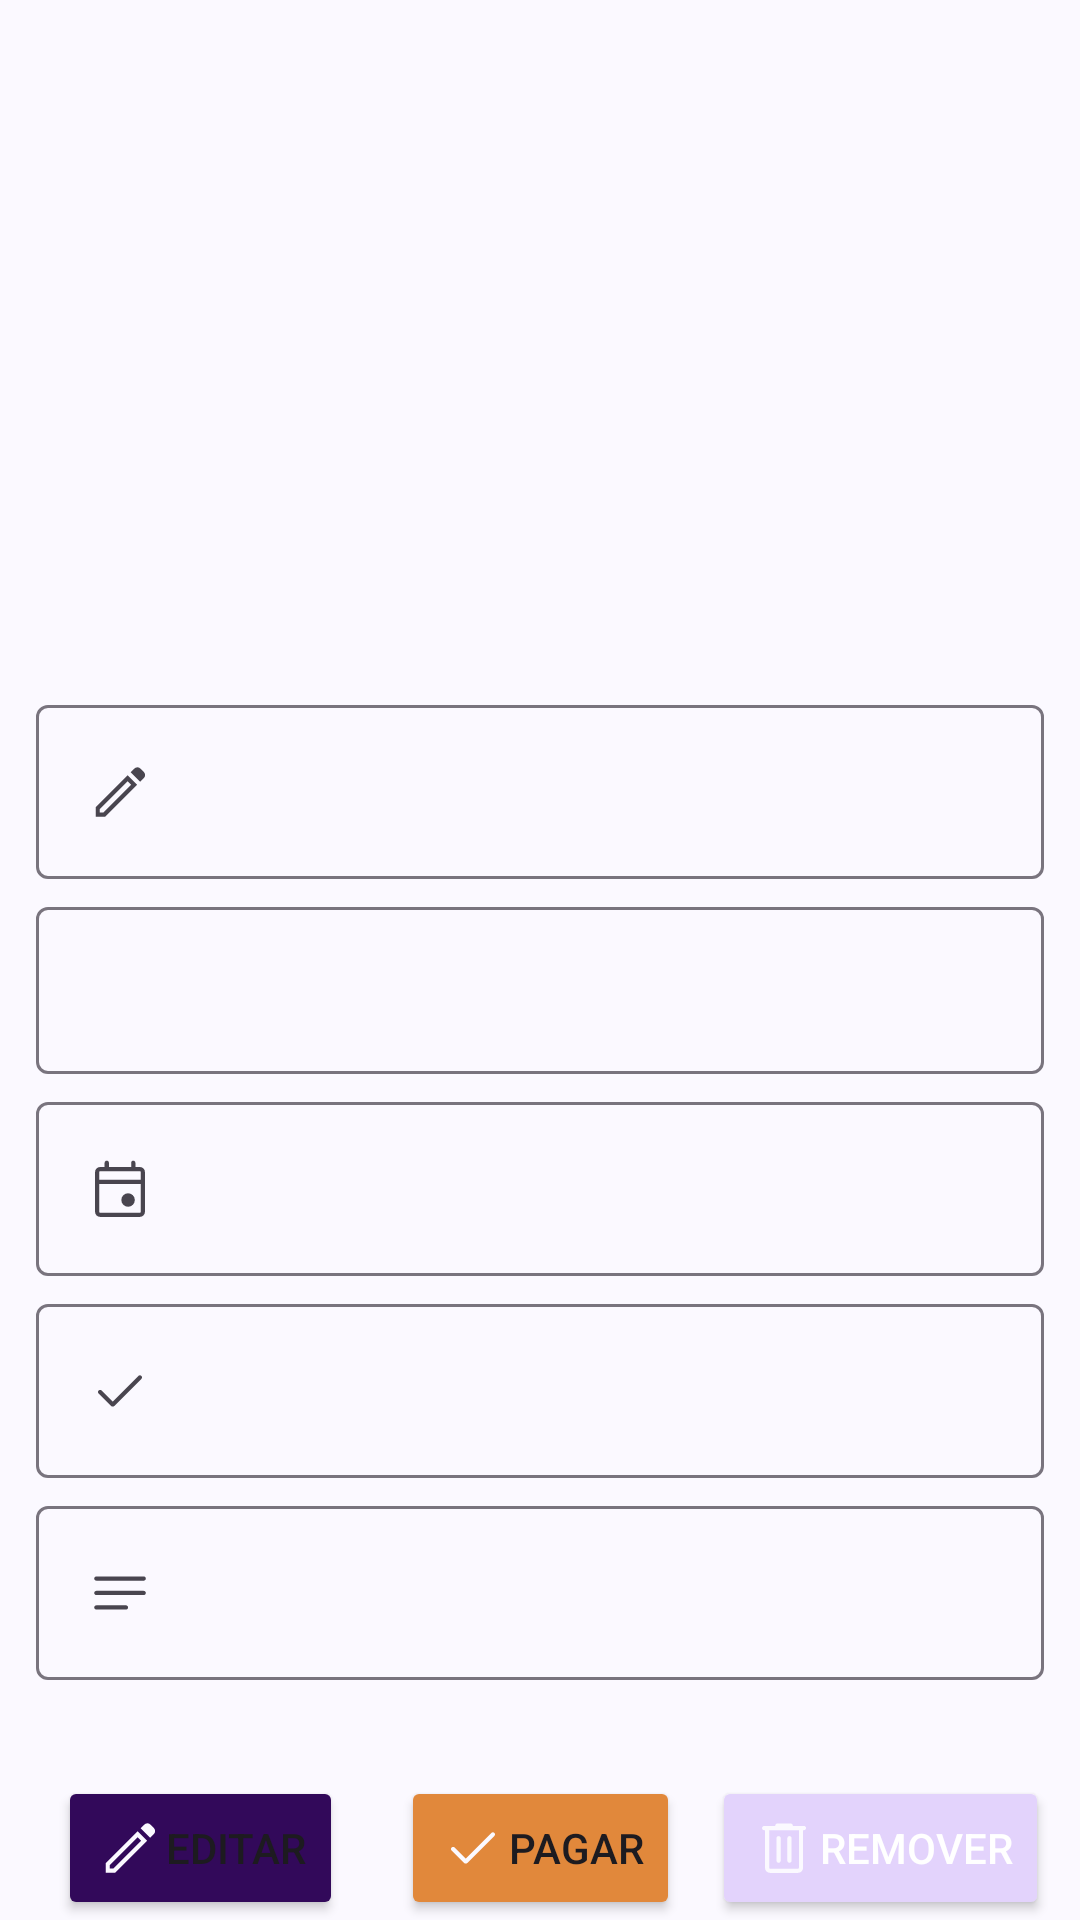

Reconstruct the res/layout file that produces this screen, plus the resources it refers to.
<!-- AndroidManifest.xml: application theme Theme.Debt -->
<!-- res/layout/layout_bs_detalhes_da_despesa.xml -->
<?xml version="1.0" encoding="utf-8"?>
<androidx.constraintlayout.widget.ConstraintLayout xmlns:android="http://schemas.android.com/apk/res/android"
    xmlns:app="http://schemas.android.com/apk/res-auto"
    xmlns:tools="http://schemas.android.com/tools"
    android:layout_width="match_parent"
    android:layout_height="match_parent"
    android:paddingTop="12dp">

    <com.google.android.material.textfield.TextInputLayout
        android:id="@+id/til_nome"
        style="@style/DetalhesDespesaTextInputLayoutStyle"
        android:layout_width="match_parent"
        android:layout_height="wrap_content"
        app:layout_constraintBottom_toTopOf="@id/til_valor"
        app:layout_constraintEnd_toEndOf="parent"
        app:layout_constraintStart_toStartOf="parent">


        <com.google.android.material.textfield.TextInputEditText
            android:id="@+id/edt_nome"
            style="@style/DetalhesDespesaTextInputEditTextStyle"
            android:layout_width="match_parent"
            android:layout_height="wrap_content"
            android:drawableStart="@drawable/vec_nome"
            android:imeOptions="actionNext"
            tools:text="Nome da despesa" />

    </com.google.android.material.textfield.TextInputLayout>

    <com.google.android.material.textfield.TextInputLayout
        android:id="@+id/til_valor"
        style="@style/DetalhesDespesaTextInputLayoutStyle"
        android:layout_width="match_parent"
        android:layout_height="wrap_content"
        app:layout_constraintBottom_toTopOf="@id/til_data_pagamento"
        app:layout_constraintEnd_toEndOf="parent"
        app:layout_constraintStart_toStartOf="parent">


        <com.google.android.material.textfield.TextInputEditText
            android:id="@+id/edt_valor"
            style="@style/DetalhesDespesaTextInputEditTextStyle"
            android:layout_width="match_parent"
            android:layout_height="wrap_content"
            android:drawableStart="@drawable/vec_valor"
            android:imeOptions="actionNext"
            tools:text="R$ 352,95" />

    </com.google.android.material.textfield.TextInputLayout>

    <com.google.android.material.textfield.TextInputLayout
        android:id="@+id/til_data_pagamento"
        style="@style/DetalhesDespesaTextInputLayoutStyle"
        android:layout_width="match_parent"
        android:layout_height="wrap_content"
        app:layout_constraintBottom_toTopOf="@id/til_pago"
        app:layout_constraintEnd_toEndOf="parent"
        app:layout_constraintStart_toStartOf="parent">


        <com.google.android.material.textfield.TextInputEditText
            android:id="@+id/edt_data_pagamento"
            style="@style/DetalhesDespesaTextInputEditTextStyle"
            android:layout_width="match_parent"
            android:layout_height="wrap_content"
            android:drawableStart="@drawable/vec_data"
            android:imeOptions="actionNext"
            tools:text="15/05/2023" />

    </com.google.android.material.textfield.TextInputLayout>

    <com.google.android.material.textfield.TextInputLayout
        android:id="@+id/til_pago"
        style="@style/DetalhesDespesaTextInputLayoutStyle"
        android:layout_width="match_parent"
        android:layout_height="wrap_content"
        app:layout_constraintBottom_toTopOf="@id/til_observacoes"
        app:layout_constraintEnd_toEndOf="parent"
        app:layout_constraintStart_toStartOf="parent">


        <com.google.android.material.textfield.TextInputEditText
            android:id="@+id/edt_paga"
            style="@style/DetalhesDespesaTextInputEditTextStyle"
            android:layout_width="match_parent"
            android:layout_height="wrap_content"
            android:drawableStart="@drawable/vec_done"
            android:imeOptions="actionNext"
            tools:text="Despesa esta paga" />

    </com.google.android.material.textfield.TextInputLayout>

    <com.google.android.material.textfield.TextInputLayout
        android:id="@+id/til_observacoes"
        style="@style/DetalhesDespesaTextInputLayoutStyle"
        android:layout_width="match_parent"
        android:layout_height="wrap_content"
        android:layout_marginBottom="32dp"
        app:layout_constraintBottom_toTopOf="@id/btn_pagar"
        app:layout_constraintEnd_toEndOf="parent"
        app:layout_constraintStart_toStartOf="parent">


        <com.google.android.material.textfield.TextInputEditText
            android:id="@+id/edt_observacoes"
            style="@style/DetalhesDespesaTextInputEditTextStyle"
            android:layout_width="match_parent"
            android:layout_height="wrap_content"
            android:drawableStart="@drawable/vec_observacoes"
            android:imeOptions="actionNext"
            android:maxLines="4"
            tools:text="num ninho de mafagafos haviam 7 mafagafinhos..." />

    </com.google.android.material.textfield.TextInputLayout>

    <Button
        android:id="@+id/btn_editar"
        android:layout_width="wrap_content"
        android:layout_height="wrap_content"
        android:layout_marginStart="8dp"
        android:layout_marginTop="24dp"
        android:layout_marginEnd="8dp"
        android:drawableLeft="@drawable/vec_nome"
        android:drawableTint="?android:windowBackground"
        android:text="@string/Editar"
        app:backgroundTint="?colorPrimary"
        app:layout_constraintBottom_toBottomOf="parent"
        app:layout_constraintEnd_toStartOf="@id/btn_pagar"
        app:layout_constraintStart_toStartOf="parent"
        tools:ignore="RtlHardcoded" />

    <Button
        android:id="@+id/btn_pagar"
        android:layout_width="wrap_content"
        android:layout_height="wrap_content"
        android:layout_marginStart="8dp"
        android:layout_marginTop="24dp"
        android:layout_marginEnd="8dp"
        android:backgroundTint="?colorAccent"
        android:drawableLeft="@drawable/vec_done"
        android:drawableTint="?android:windowBackground"
        android:text="@string/Pagar"
        app:layout_constraintBottom_toBottomOf="parent"
        app:layout_constraintEnd_toEndOf="parent"
        app:layout_constraintStart_toStartOf="parent"
        tools:ignore="RtlHardcoded" />

    <Button
        android:id="@+id/btn_remover"
        android:layout_width="wrap_content"
        android:layout_height="wrap_content"
        android:layout_marginStart="8dp"
        android:layout_marginTop="24dp"
        android:layout_marginEnd="8dp"
        android:backgroundTint="?colorSecondary"
        android:drawableLeft="@drawable/vec_remover"
        android:drawableTint="?android:windowBackground"
        android:text="@string/Remover"
        android:textColor="?colorOnSecondary"
        app:layout_constraintBottom_toBottomOf="parent"
        app:layout_constraintEnd_toEndOf="parent"
        app:layout_constraintStart_toEndOf="@id/btn_pagar"
        tools:ignore="RtlHardcoded" />
</androidx.constraintlayout.widget.ConstraintLayout>
<!-- resources referenced by this layout -->
<resources>
  <!-- drawable vec_done (drawable) -->
  <vector xmlns:android="http://schemas.android.com/apk/res/android"
      android:width="24dp"
      android:height="24dp"
      android:viewportWidth="960"
      android:viewportHeight="960"
      android:tint="?attr/colorControlNormal">
    <path
        android:fillColor="@android:color/white"
        android:pathData="M382.77,687.34Q375.99,687.34 370.15,685.04Q364.31,682.73 359.12,677.61L194.57,513.07Q186.35,504.85 186.65,493.27Q186.96,481.69 195.07,473.5Q203.17,465.31 214.93,465.31Q226.69,465.31 234.91,473.53L382.81,621.42L725.09,279.14Q733.09,270.92 745.03,270.92Q756.96,270.92 765.06,279.12Q773.15,287.31 773.15,299.24Q773.15,311.18 765.15,318.96L406.5,677.61Q401.22,682.73 395.39,685.04Q389.55,687.34 382.77,687.34Z"/>
  </vector>
  <!-- drawable vec_nome (drawable) -->
  <vector xmlns:android="http://schemas.android.com/apk/res/android"
      android:width="24dp"
      android:height="24dp"
      android:viewportWidth="960"
      android:viewportHeight="960"
      android:tint="?attr/colorControlNormal">
    <path
        android:fillColor="@android:color/white"
        android:pathData="M211,754.65L257.23,754.65L629.23,382.65L583,336.42L211,708.42L211,754.65ZM748.65,343L622.54,217.31L672.27,167.58Q689.08,150.77 712.44,151.02Q735.81,151.27 752.31,167.89L798.27,213.85Q814.58,230.35 814.79,253.5Q815,276.65 798.69,292.96L748.65,343ZM709,382.96L281.15,810.61L155.04,810.61L155.04,684.5L582.89,256.85L709,382.96ZM605.92,359.35L583,336.42L583,336.42L629.23,382.65L629.23,382.65L605.92,359.35Z"/>
  </vector>
  <!-- drawable vec_observacoes (drawable) -->
  <vector xmlns:android="http://schemas.android.com/apk/res/android"
      android:width="24dp"
      android:height="24dp"
      android:viewportWidth="960"
      android:viewportHeight="960"
      android:tint="?attr/colorControlNormal"
      android:autoMirrored="true">
    <path
        android:fillColor="@android:color/white"
        android:pathData="M164.54,507.58Q152.9,507.58 144.68,499.35Q136.46,491.13 136.46,479.49Q136.46,468.04 144.68,459.83Q152.9,451.62 164.54,451.62L796.46,451.62Q807.9,451.62 816.13,459.84Q824.35,468.07 824.35,479.51Q824.35,491.15 816.13,499.36Q807.9,507.58 796.46,507.58L164.54,507.58ZM164.54,700.54Q152.9,700.54 144.68,692.31Q136.46,684.09 136.46,672.45Q136.46,661 144.68,652.79Q152.9,644.58 164.54,644.58L559.69,644.58Q571.13,644.58 579.35,652.8Q587.58,661.03 587.58,672.47Q587.58,684.11 579.35,692.33Q571.13,700.54 559.69,700.54L164.54,700.54ZM164.54,315.42Q152.9,315.42 144.68,307.2Q136.46,298.97 136.46,287.33Q136.46,275.89 144.68,267.67Q152.9,259.46 164.54,259.46L796.46,259.46Q807.9,259.46 816.13,267.69Q824.35,275.91 824.35,287.36Q824.35,299 816.13,307.21Q807.9,315.42 796.46,315.42L164.54,315.42Z"/>
  </vector>
  <string name="Editar">Editar</string>
  <string name="Pagar">Pagar</string>
  <string name="Remover">Remover</string>
  <style name="DetalhesDespesaTextInputLayoutStyle" parent="TextInputLayoutStyle">
  
          <item name="android:background">@color/transparent</item>
          <item name="android:focusable">false</item>
          <item name="android:layout_marginEnd">12dp</item>
          <item name="android:layout_marginStart">12dp</item>
          <item name="android:layout_marginTop">4dp</item>
          <item name="android:layout_marginBottom">4dp</item>
      </style>
  <style name="Theme.Debt" parent="Base.Theme.Debt" />
  <style name="TextInputLayoutStyle" parent="android:Widget.EditText">
          <item name="android:fontFamily">@font/nunito_sans</item>
          <item name="android:textColor">?attr/appTextoCorPrimaria</item>
          <item name="android:layout_marginTop">16dp</item>
          <item name="android:layout_marginBottom">8dp</item>
          <item name="android:layout_marginEnd">8dp</item>
          <item name="android:layout_marginStart">8dp</item>
      </style>
  <color name="transparent">#00FFFFFF</color>
  <style name="Base.Theme.Debt" parent="Theme.Material3.DayNight.NoActionBar">
          
      </style>
</resources>
